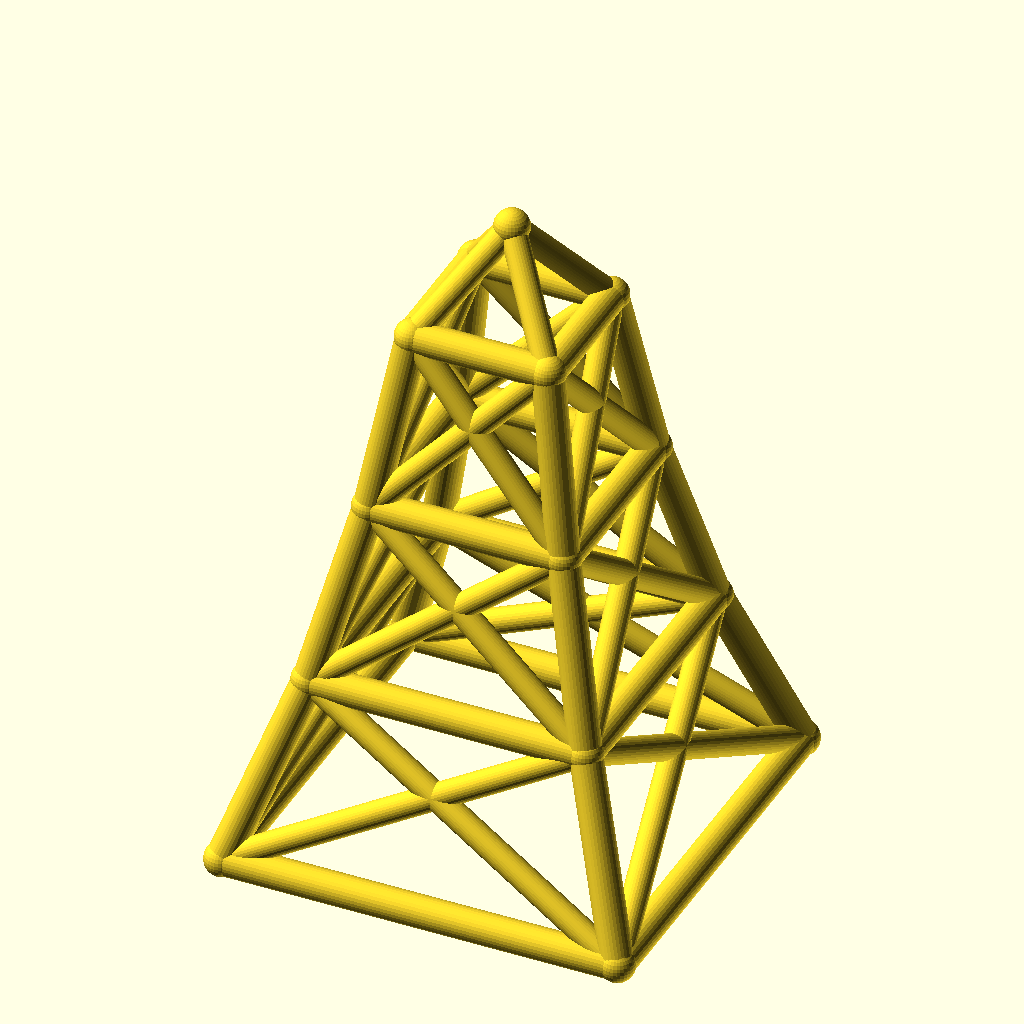
Cell 1 — every parameter at its default value.
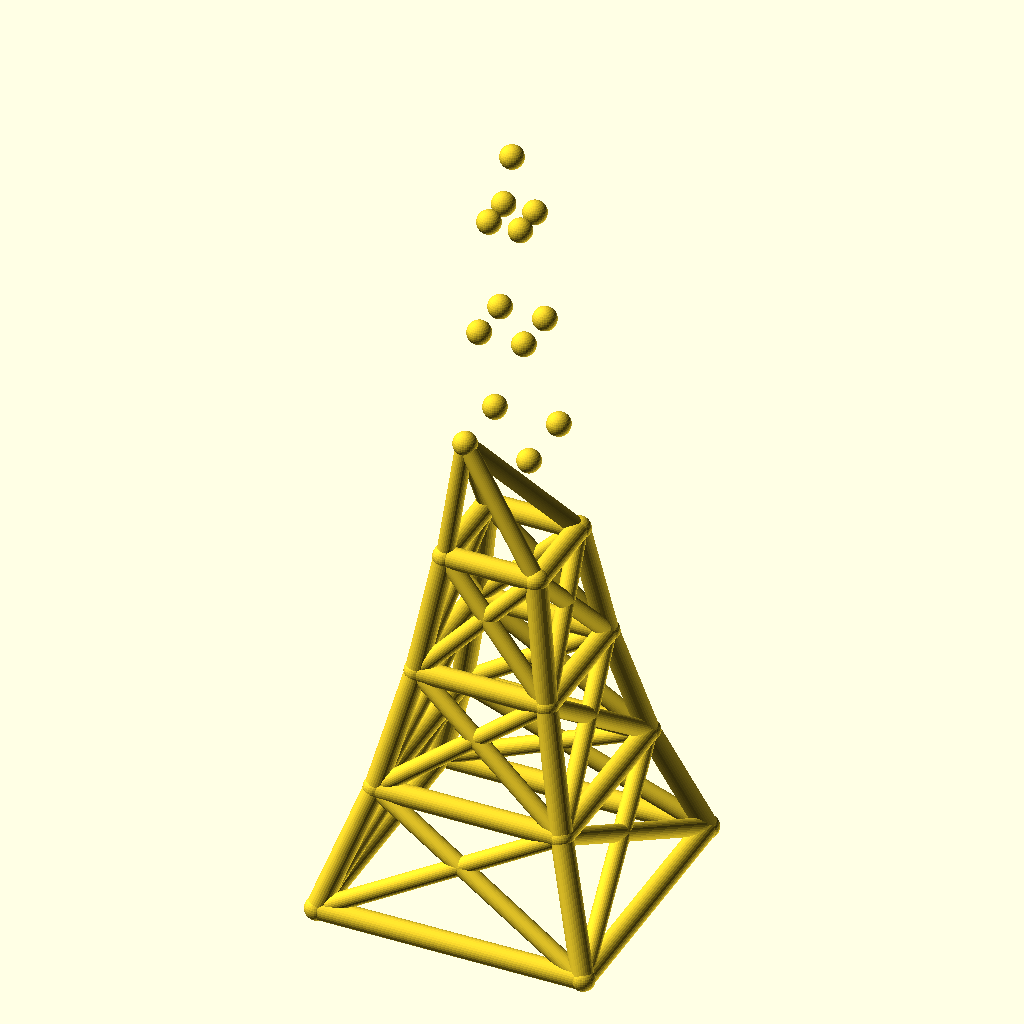
Cell 2 — levels set to 6, the other parameters unchanged.
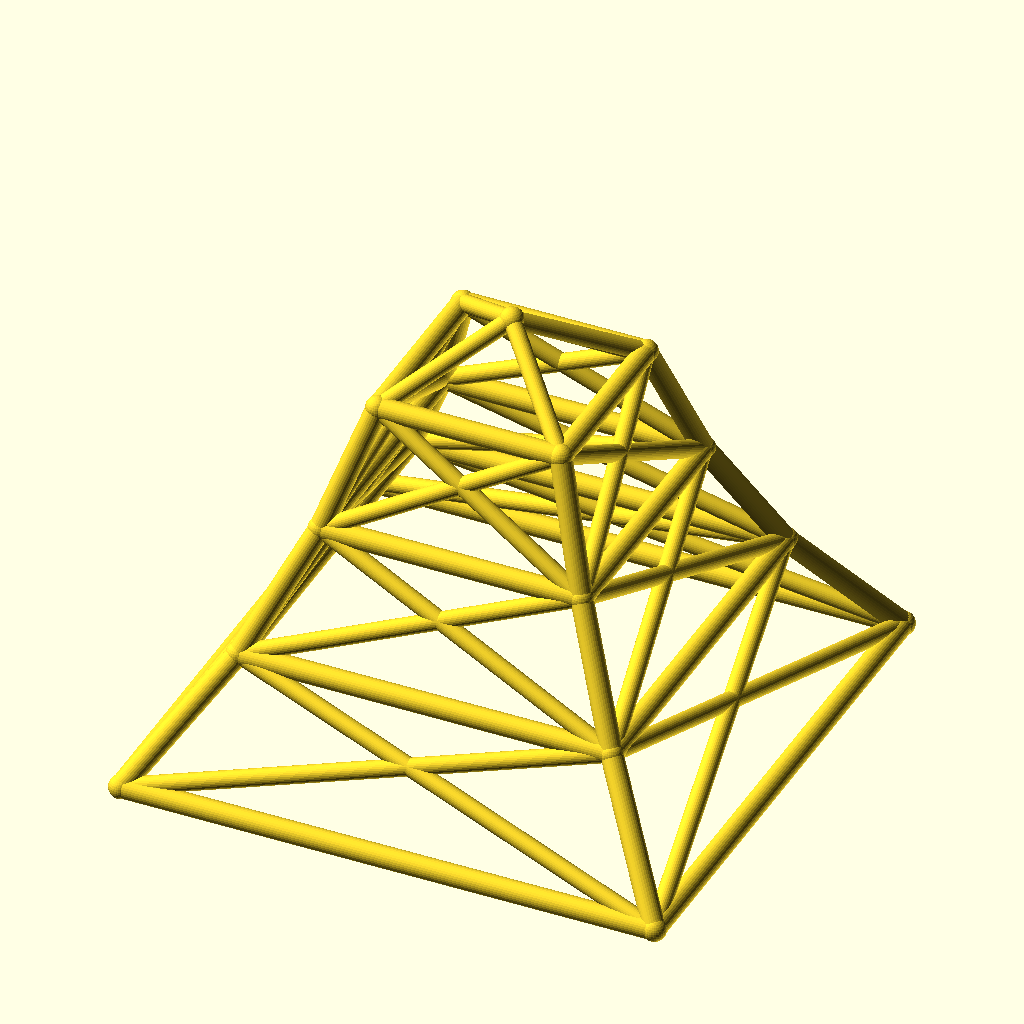
Cell 3: base_w = 200 (everything else at default).
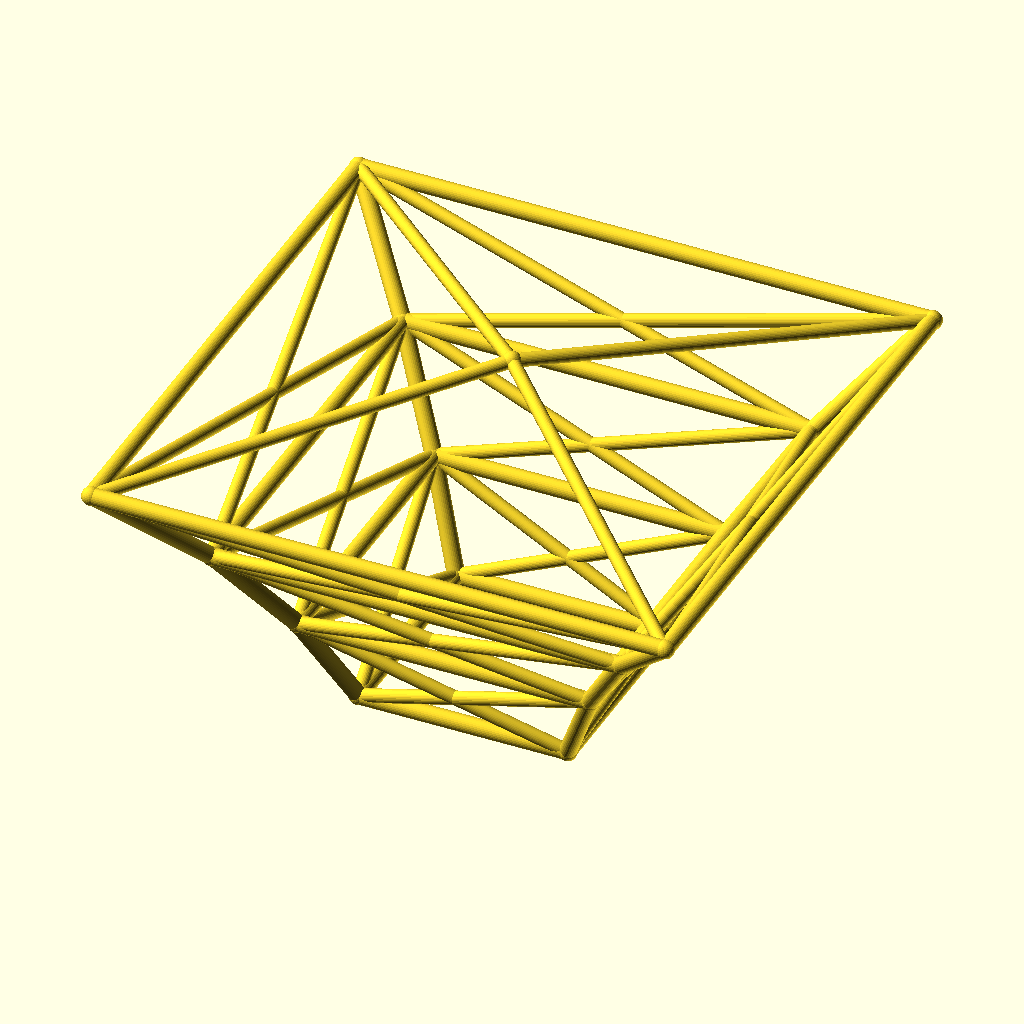
Cell 4: taper = 1.4 (everything else at default).
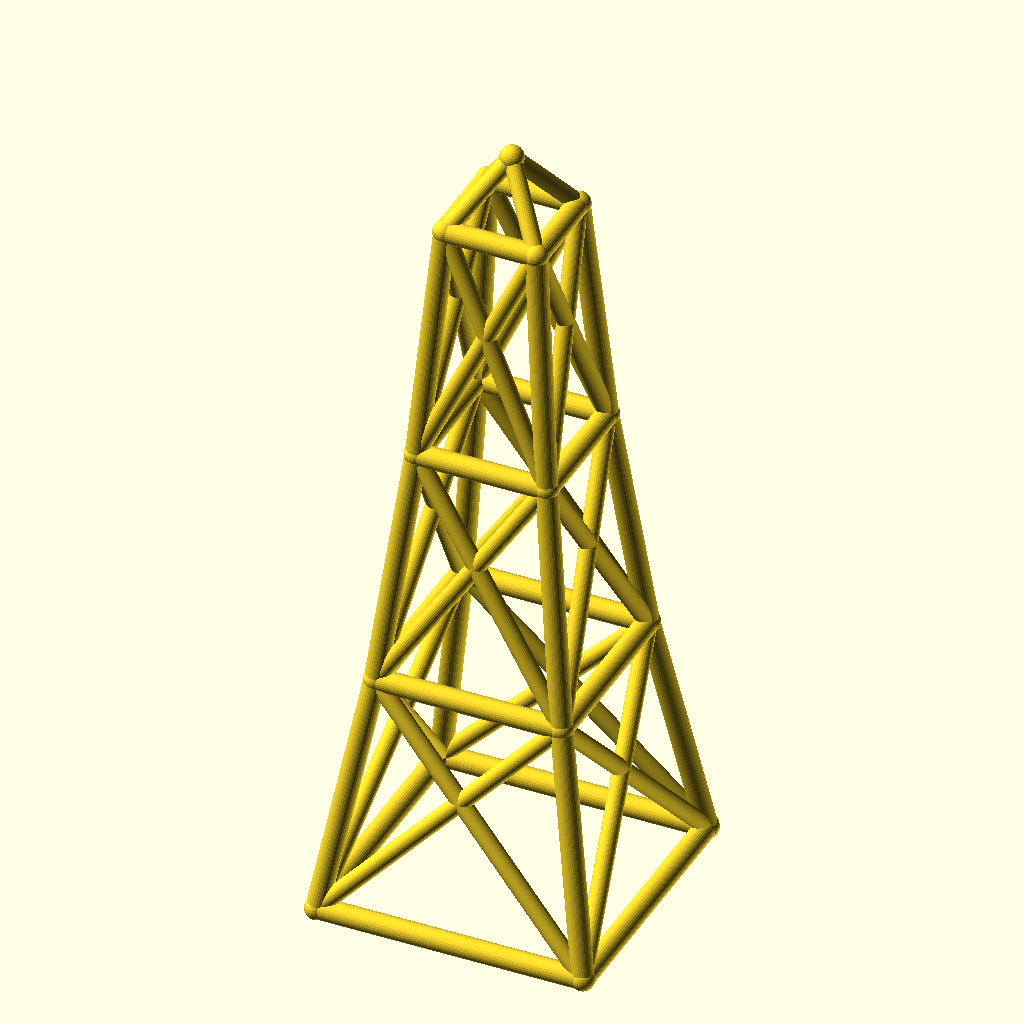
Cell 5 — level_h set to 90, the other parameters unchanged.
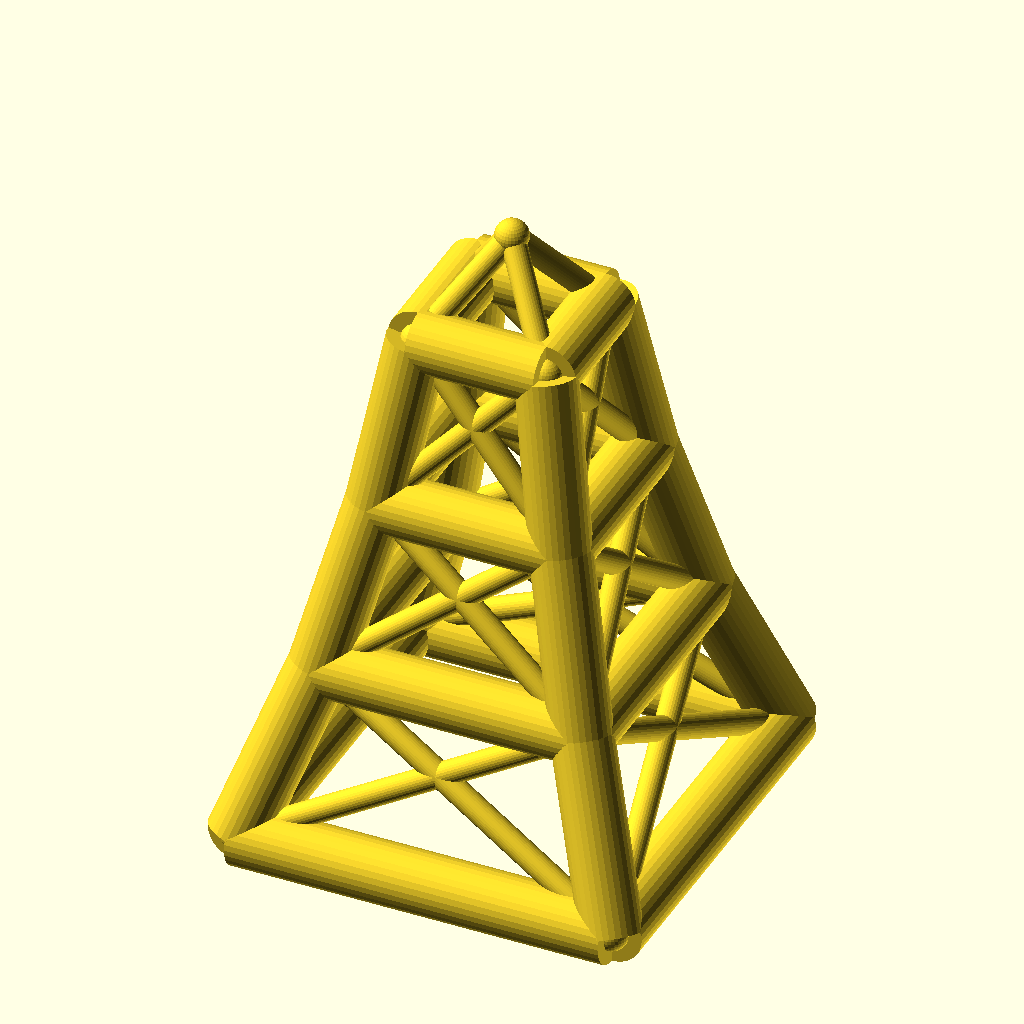
Cell 6: leg_r = 8 (everything else at default).
All cells are drawn from the same view direction (rotation 55°, 0°, 25°, orthographic, colour scheme Cornfield), but the view is re-fitted for each cell, so position and scale can differ between cells as well as the parameter.
Source of the model, optional_data/data/wire2/masttowers/scene_0196.scad:
$fn = 32;

// ----------------------------------------------------------------------
// Tapered four-leg tower: 3 levels, base 100 mm, taper 0.7 per level
// ----------------------------------------------------------------------

// --- parameters (mm) ---
levels = 3;               // number of tower levels
base_w = 100;             // bottom ring width (X and Y)
taper = 0.7;              // ring width multiplier per level
level_h = 45;             // height of one level
leg_r = 4;                // leg / ring member radius
brace_r = 3.2;            // diagonal brace radius
joint_r = 4.4;            // joint ball radius
crown_h = 25;             // crown mast height above the top ring
fit_tol = 0.02;           // declared fit tolerance (prompt contract)
free_tol = 0.2;           // declared free tolerance (prompt contract)

bbox_x = base_w + 2 * joint_r;  // overall X, joints included
bbox_y = base_w + 2 * joint_r;  // overall Y, joints included
bbox_z = levels * level_h + crown_h + 2 * joint_r;  // overall Z, joints included
leg_d = 2 * leg_r;  // leg / ring stock diameter
brace_d = 2 * brace_r;  // brace stock diameter
joint_d = 2 * joint_r;  // joint ball diameter
top_w = base_w * pow(taper, levels);  // width of the top ring
nodes = concat([for (lvl = [0 : levels], sx = [-1, 1], sy = [-1, 1]) [sx * base_w * pow(taper, lvl) / 2, sy * base_w * pow(taper, lvl) / 2, lvl * level_h]], [[0, 0, levels * level_h + crown_h]]);

module member(a, b, r) {
  /* round stock from joint a to joint b, ends buried in the joint balls */
  d = b - a;
  length = norm(d);
  translate(a) rotate([0, acos(d[2] / length), atan2(d[1], d[0])])
    cylinder(h = length, r = r);
}

module joint(p, r) {
  /* ball at the joint centre, fatter than every member meeting there */
  translate(p) sphere(r = r);
}

/* members - each call is one graph edge */
member(nodes[0], nodes[4], leg_r);
member(nodes[1], nodes[5], leg_r);
member(nodes[2], nodes[6], leg_r);
member(nodes[3], nodes[7], leg_r);
member(nodes[4], nodes[8], leg_r);
member(nodes[5], nodes[9], leg_r);
member(nodes[6], nodes[10], leg_r);
member(nodes[7], nodes[11], leg_r);
member(nodes[8], nodes[12], leg_r);
member(nodes[9], nodes[13], leg_r);
member(nodes[10], nodes[14], leg_r);
member(nodes[11], nodes[15], leg_r);
member(nodes[0], nodes[1], leg_r);
member(nodes[2], nodes[3], leg_r);
member(nodes[0], nodes[2], leg_r);
member(nodes[1], nodes[3], leg_r);
member(nodes[4], nodes[5], leg_r);
member(nodes[6], nodes[7], leg_r);
member(nodes[4], nodes[6], leg_r);
member(nodes[5], nodes[7], leg_r);
member(nodes[8], nodes[9], leg_r);
member(nodes[10], nodes[11], leg_r);
member(nodes[8], nodes[10], leg_r);
member(nodes[9], nodes[11], leg_r);
member(nodes[12], nodes[13], leg_r);
member(nodes[14], nodes[15], leg_r);
member(nodes[12], nodes[14], leg_r);
member(nodes[13], nodes[15], leg_r);
member(nodes[0], nodes[5], brace_r);
member(nodes[1], nodes[4], brace_r);
member(nodes[2], nodes[7], brace_r);
member(nodes[3], nodes[6], brace_r);
member(nodes[0], nodes[6], brace_r);
member(nodes[2], nodes[4], brace_r);
member(nodes[1], nodes[7], brace_r);
member(nodes[3], nodes[5], brace_r);
member(nodes[4], nodes[9], brace_r);
member(nodes[5], nodes[8], brace_r);
member(nodes[6], nodes[11], brace_r);
member(nodes[7], nodes[10], brace_r);
member(nodes[4], nodes[10], brace_r);
member(nodes[6], nodes[8], brace_r);
member(nodes[5], nodes[11], brace_r);
member(nodes[7], nodes[9], brace_r);
member(nodes[8], nodes[13], brace_r);
member(nodes[9], nodes[12], brace_r);
member(nodes[10], nodes[15], brace_r);
member(nodes[11], nodes[14], brace_r);
member(nodes[8], nodes[14], brace_r);
member(nodes[10], nodes[12], brace_r);
member(nodes[9], nodes[15], brace_r);
member(nodes[11], nodes[13], brace_r);
member(nodes[12], nodes[16], brace_r);
member(nodes[13], nodes[16], brace_r);
member(nodes[14], nodes[16], brace_r);
member(nodes[15], nodes[16], brace_r);

/* joint balls */
for (p = nodes) joint(p, joint_r);
Parameter table extracted from the source (name, type, default, range or options):
levels: number, default 3
base_w: number, default 100
taper: number, default 0.7
level_h: number, default 45
leg_r: number, default 4
brace_r: number, default 3.2
joint_r: number, default 4.4
crown_h: number, default 25
fit_tol: number, default 0.02
free_tol: number, default 0.2
